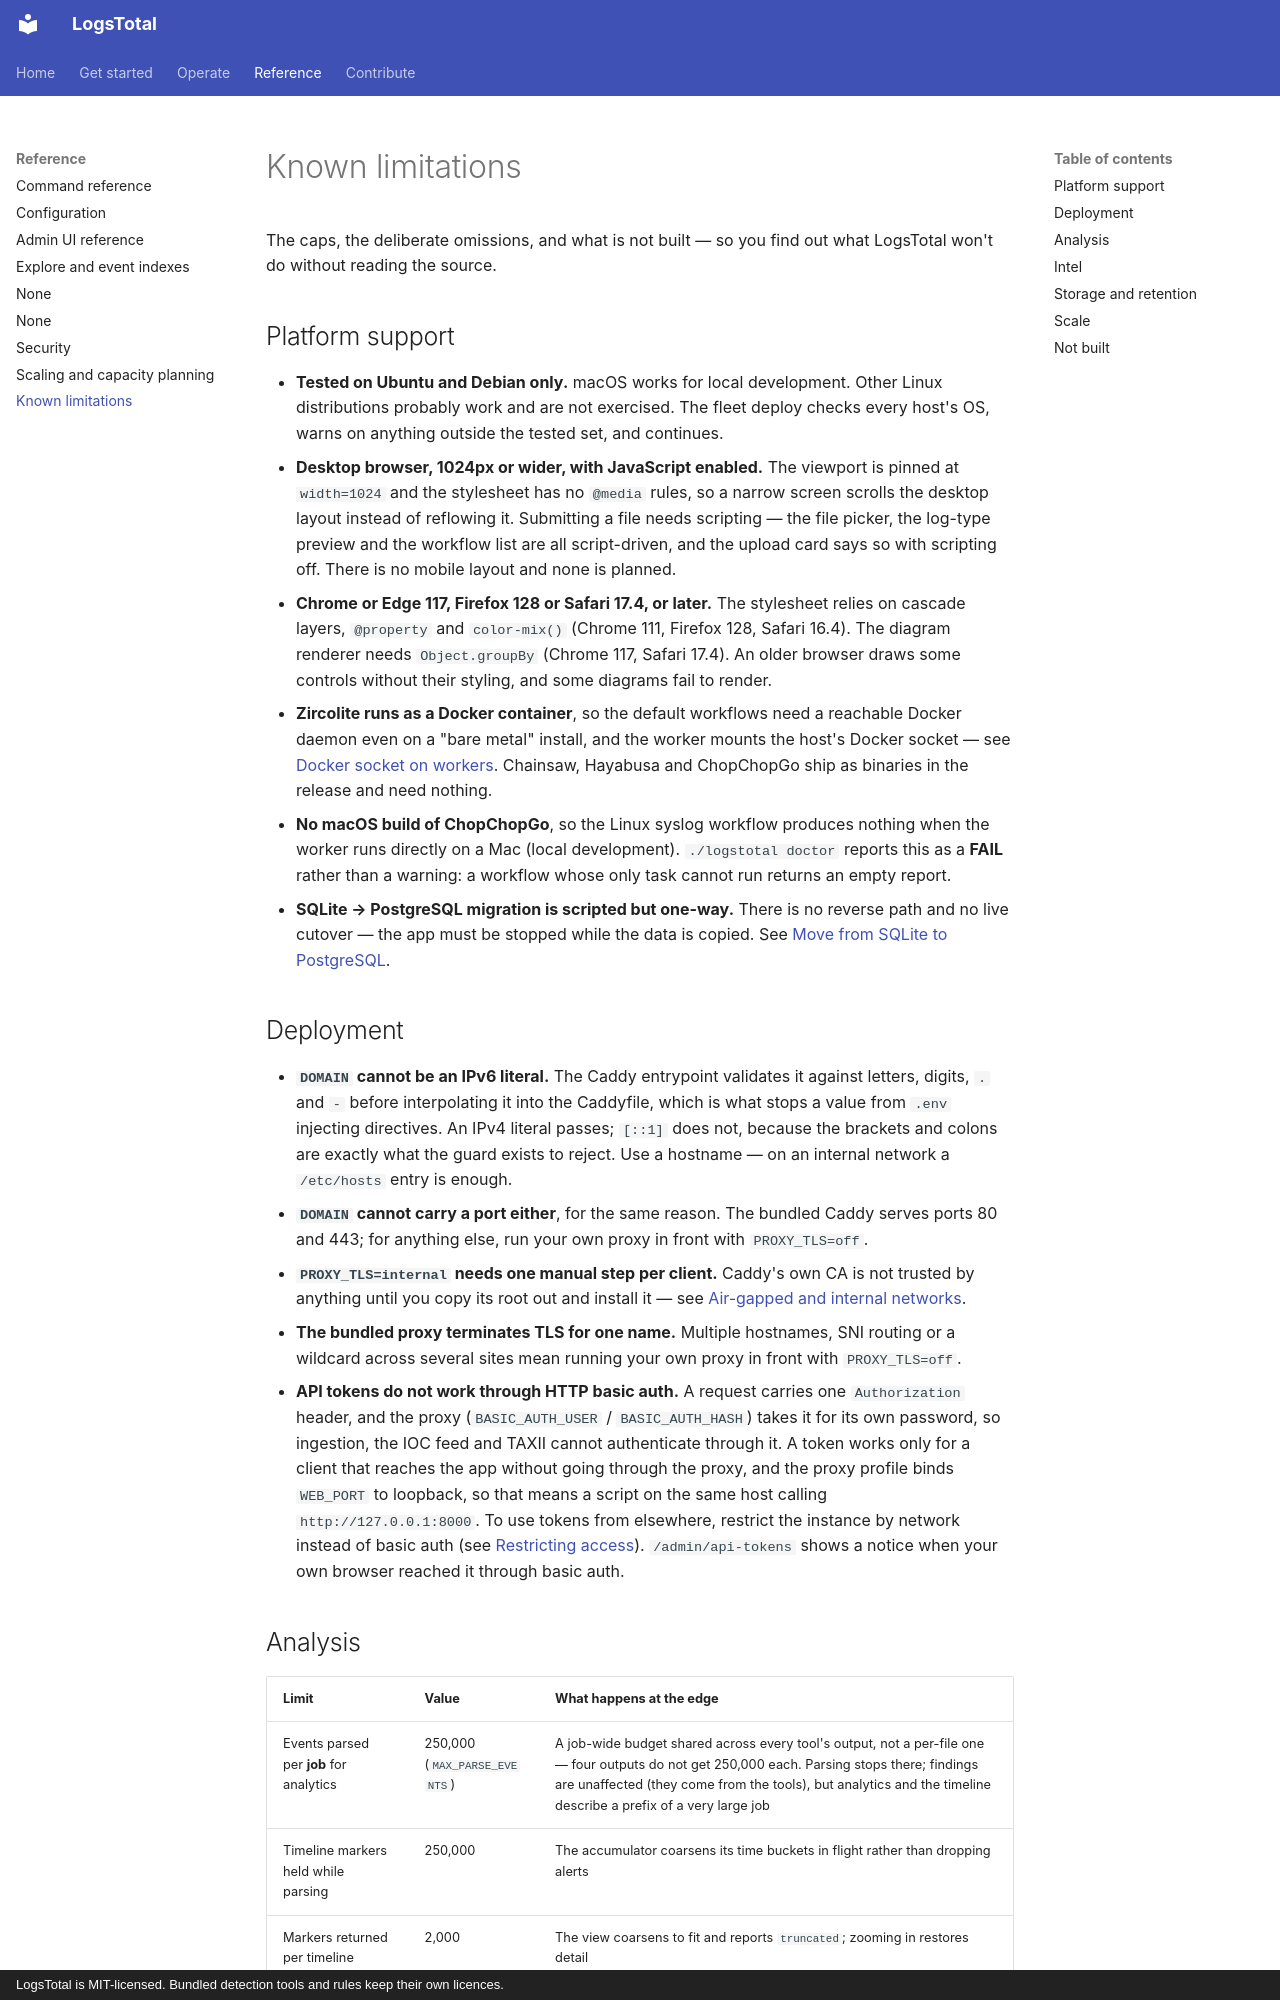

repository: wagga40/LogsTotal · page: limitations/index.html · generator: mkdocs · copyright: LogsTotal is MIT-licensed. Bundled detection tools and rules keep their own licences.

# Known limitations

The caps, the deliberate omissions, and what is not built — so you find out what LogsTotal won't do without reading the source.

## Platform support

- **Tested on Ubuntu and Debian only.** macOS works for local development. Other Linux
  distributions probably work and are not exercised. The fleet deploy checks every host's
  OS, warns on anything outside the tested set, and continues.
- **Desktop browser, 1024px or wider, with JavaScript enabled.** The viewport is pinned at
  `width=1024` and the stylesheet has no `@media` rules, so a narrow screen scrolls the
  desktop layout instead of reflowing it. Submitting a file needs scripting — the file
  picker, the log-type preview and the workflow list are all script-driven, and the upload
  card says so with scripting off. There is no mobile layout and none is planned.
- **Chrome or Edge 117, Firefox 128 or Safari 17.4, or later.** The stylesheet relies on
  cascade layers, `@property` and `color-mix()` (Chrome 111, Firefox 128, Safari 16.4).
  The diagram renderer needs `Object.groupBy` (Chrome 117, Safari 17.4). An older browser
  draws some controls without their styling, and some diagrams fail to render.
- **Zircolite runs as a Docker container**, so the default workflows need a reachable
  Docker daemon even on a "bare metal" install, and the worker mounts the host's Docker
  socket — see [Docker socket on workers](security.md#docker-socket-on-workers). Chainsaw,
  Hayabusa and ChopChopGo ship as binaries in the release and need nothing.
- **No macOS build of ChopChopGo**, so the Linux syslog workflow produces nothing when the
  worker runs directly on a Mac (local development). `./logstotal doctor` reports this as a
  **FAIL** rather than a warning: a workflow whose only task cannot run returns an empty
  report.
- **SQLite → PostgreSQL migration is scripted but one-way.** There is no reverse path and
  no live cutover — the app must be stopped while the data is copied. See
  [Move from SQLite to PostgreSQL](runbooks/sqlite-to-postgres.md).

## Deployment

- **`DOMAIN` cannot be an IPv6 literal.** The Caddy entrypoint validates it against
  letters, digits, `.` and `-` before interpolating it into the Caddyfile, which is what
  stops a value from `.env` injecting directives. An IPv4 literal passes; `[::1]` does not,
  because the brackets and colons are exactly what the guard exists to reject. Use a
  hostname — on an internal network a `/etc/hosts` entry is enough.
- **`DOMAIN` cannot carry a port either**, for the same reason. The bundled Caddy serves
  ports 80 and 443; for anything else, run your own proxy in front with `PROXY_TLS=off`.
- **`PROXY_TLS=internal` needs one manual step per client.** Caddy's own CA is not trusted
  by anything until you copy its root out and install it — see
  [Air-gapped and internal networks](install/https.md#air-gapped-and-internal-networks).
- **The bundled proxy terminates TLS for one name.** Multiple hostnames, SNI routing or a
  wildcard across several sites mean running your own proxy in front with `PROXY_TLS=off`.
- **API tokens do not work through HTTP basic auth.** A request carries one `Authorization`
  header, and the proxy (`BASIC_AUTH_USER` / `BASIC_AUTH_HASH`) takes it for its own
  password, so ingestion, the IOC feed and TAXII cannot authenticate through it. A token
  works only for a client that reaches the app without going through the proxy, and the
  proxy profile binds `WEB_PORT` to loopback, so that means a script on the same host
  calling `http://127.0.0.1:8000`. To use tokens from elsewhere, restrict the instance by
  network instead of basic auth (see [Restricting access](security.md#restricting-access)).
  `/admin/api-tokens` shows a notice when your own browser reached it through basic auth.
